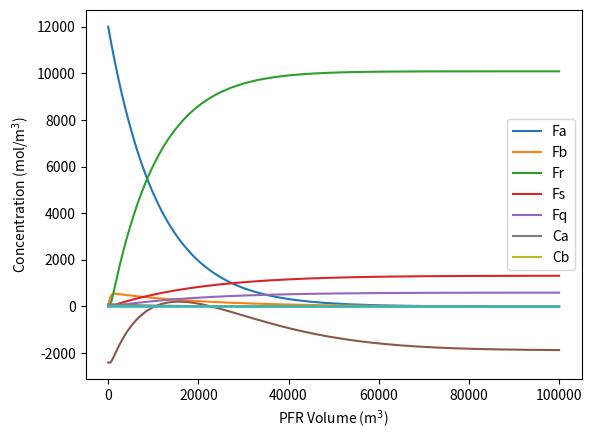

Source code (Python):

# coding: utf-8

# In[1]:

import numpy as np
get_ipython().magic(u'matplotlib inline')
from matplotlib import pyplot as plt
import scipy
import scipy.integrate
import scipy.optimize


# In[2]:

P = 1.01325e5  # Pa
T = 473.        # K. remember decimal points on non-integers!
R = 8.314      # J/mol/K
Ca0 = 100.     # mole/m3
v0 = 120.      # m3/hr
Fa0 = Ca0 * v0

Price_a = 200.  # $/kmol
Price_b = 300.  # $/kmol
Price_r = 1000. # $/kmol
Cost_SQ = 5.    # $/mol

def k1(T):
    A = 0.05  # m3/mol/s
    Ea = 6000. # J
    return A*np.exp(-1*Ea / R / T)

def k2(T):
    A = 1.0    # m3/mol/s
    Ea = 12500. # J
    return A*np.exp(-1*Ea / R / T)

def k3(T):
    A = 0.08  # m3/mol/s
    Ea = 7000. # J
    return A*np.exp(-1*Ea / R / T)

def k4(T):
    A = 0.06  # m3/mol/s
    Ea = 9000. # J
    return A*np.exp(-1*Ea / R / T)


# In[3]:

def dFsoldV(Fsol,V):
    Fa, Fb, Fr, Fs, Fq = Fsol # unpack values from Fsol vector into 
                              # five variables

    # Total molar flowrate:
    Ft = Fa + Fb + Fr + Fs + Fq
    # Total concentration, from ideal gas law:
    Ct = 100. #mol/m3
    # Concentrations:
    Ca = Ct * (Fa / Ft)
    Cb = Ct * (Fb / Ft)
    Cr = Ct * (Fr / Ft)
    Cs = Ct * (Fs / Ft)
    Cq = Ct * (Fq / Ft)
    # rates of progress of reactions
    r1 = k1(T) * Ca
    r2 = k2(T) * Cb**2
    r3 = k3(T) * Cb
    r4 = k4(T) * Cb
    # rates of generation of species
    ra = -r1
    rb = r1 - (r2 + r3 + r4)
    rr = r2
    rs = r3
    rq = r4
    # Differential equations
    dFadV = ra
    dFbdV = rb
    dFrdV = rr
    dFsdV = rs
    dFqdV = rq
    return[dFadV,dFbdV,dFrdV,dFsdV,dFqdV]


# In[4]:

V_output = np.linspace(0,100000.,num=10000)


# In[5]:

Fsol0 = [Fa0,0,0,0,0]


# In[6]:

Y_result = scipy.integrate.odeint(dFsoldV, Fsol0, V_output)
Fa, Fb, Fr, Fs, Fq = Y_result.T


# In[7]:

plt.plot(V_output, Fa, label='Fa')
plt.plot(V_output, Fb, label='Fb')
plt.plot(V_output, Fr, label='Fr')
plt.plot(V_output, Fs, label='Fs')
plt.plot(V_output, Fq, label='Fq')
plt.legend(loc="best")
plt.xlabel('PFR Volume (m$^3$)')
plt.ylabel('Molar flow rate (mol/hr)')
plt.show()


# In[8]:

P_a = Price_a * Fa0/1000.
P_b = Price_b * Fb/1000.
P_r = Price_r * Fr/1000.
P_s = Cost_SQ * Fs
P_q = Cost_SQ * Fq
P_tot = P_r - P_a - P_s - P_q


# In[9]:

plt.plot(V_output, P_tot)
plt.xlabel('PFR Volume (m$^3$)')
plt.ylabel('Profit ($/hr)')
plt.show()


# In[10]:

max_y = np.max(P_tot)
max_x = V_output[np.argmax(P_tot)]
print(max_x, max_y)


# In[11]:

Cb = Fb/v0 #Ft
plt.plot(V_output, Cb)
plt.xlabel('PFR Volume (m$^3$)')
plt.ylabel('Concentration (mol/m$^3$)')
plt.show()


# In[12]:

max_Cb = np.max(Cb)
max_Vselect = V_output[np.argmax(Cb)]
print(max_Vselect, max_Cb)


# In[13]:

selectivity = k2(473.)/(k3(473.) + k4(473.))*max_Cb
print(selectivity)


# In[14]:

Ca = Fa/v0
Cb = Fb/v0 #Ft
plt.plot(V_output, Ca, label='Ca')
plt.plot(V_output, Cb, label='Cb')
plt.legend(loc="best")
plt.xlabel('PFR Volume (m$^3$)')
plt.ylabel('Concentration (mol/m$^3$)')
plt.show()


# In[15]:

plt.plot(V_output, Cb**2/Ca)
plt.xlabel('PFR Volume (m$^3$)')
plt.ylabel('Concentration (mol/m$^3$)')
plt.show()


# In[16]:

max_yield = np.max(Cb**2/Ca)
max_Vyield = V_output[np.argmax(Cb**2/Ca)]
print(max_Vyield, max_yield)


# In[17]:

yield_inst = k2(473.)/k1(473.)*max_yield
print(yield_inst)

